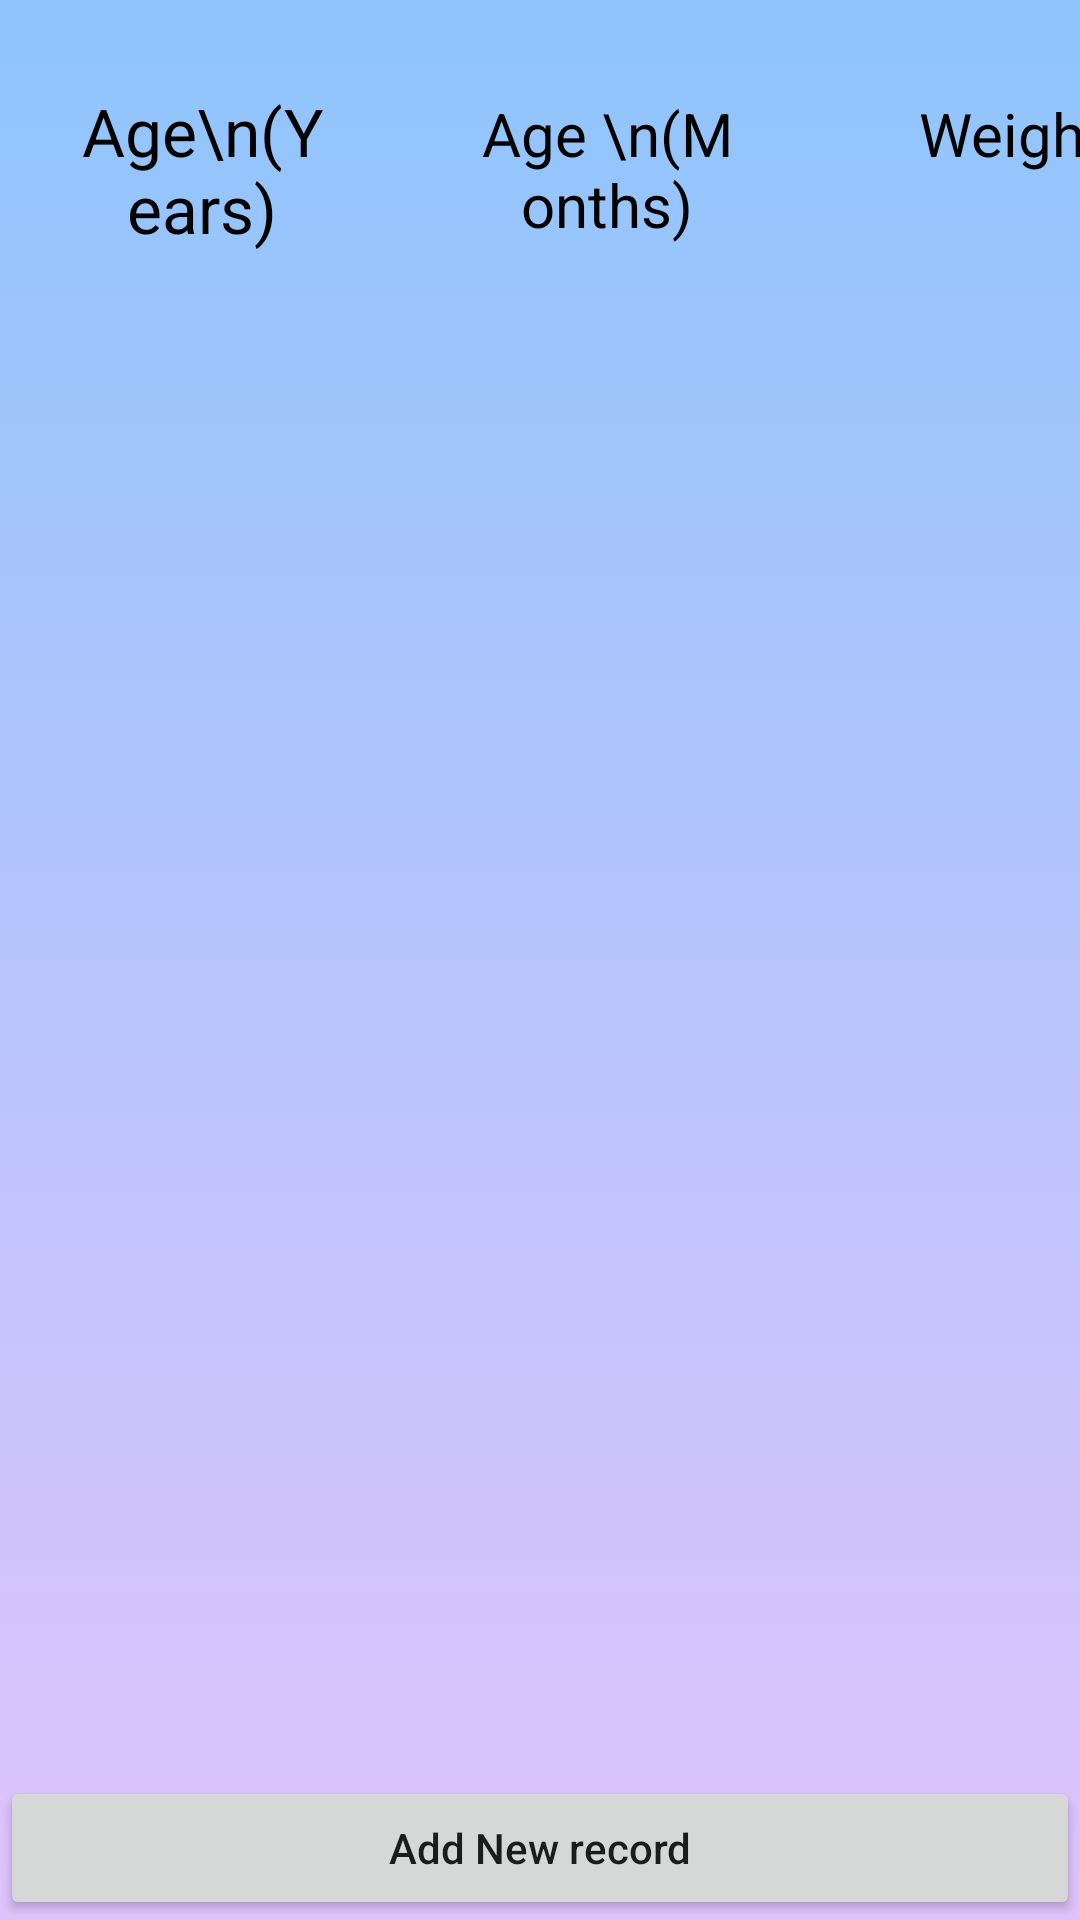

This screen was rendered from an Android layout file. Write that file and the resources it references.
<!-- AndroidManifest.xml: application theme Theme.BabyCare -->
<!-- res/layout/activity_weight_view.xml -->
<?xml version="1.0" encoding="utf-8"?>
<androidx.constraintlayout.widget.ConstraintLayout xmlns:android="http://schemas.android.com/apk/res/android"
    xmlns:app="http://schemas.android.com/apk/res-auto"
    xmlns:tools="http://schemas.android.com/tools"
    android:layout_width="match_parent"
    android:layout_height="match_parent"
    tools:context=".Weight_View"
    android:background="@drawable/gradient_background"
    >

    <LinearLayout
        android:id="@+id/linearLayout"
        android:layout_width="match_parent"
        android:layout_height="wrap_content"
        app:layout_constraintBottom_toTopOf="@+id/addNewUserButton"
        app:layout_constraintEnd_toEndOf="parent"
        app:layout_constraintHorizontal_bias="1.0"
        app:layout_constraintStart_toStartOf="parent"
        app:layout_constraintTop_toTopOf="parent"
        app:layout_constraintVertical_bias="0.008">

        <TextView
            android:id="@+id/tvAgeY"
            android:layout_width="85dp"
            android:layout_height="wrap_content"
            android:layout_margin="25dp"
            android:text="Age\n(Years)"
            android:textAlignment="center"
            android:textColor="#000000"
            android:textSize="22sp" />

        <TextView
            android:id="@+id/tvAgeM"
            android:layout_width="85dp"
            android:layout_height="wrap_content"
            android:layout_margin="25dp"
            android:text="Age \n(Months)"
            android:textAlignment="center"
            android:textColor="#000000"
            android:textSize="20sp" />

        <TextView
            android:id="@+id/tvWeight"
            android:layout_width="85dp"
            android:layout_height="wrap_content"
            android:layout_margin="25dp"
            android:text="Weight"
            android:textAlignment="center"
            android:textColor="#000000"
            android:textSize="20sp" />
    </LinearLayout>

    <ScrollView
        android:id="@+id/scr"
        android:layout_width="407dp"
        android:layout_height="567dp"
        app:layout_constraintBottom_toTopOf="@+id/addNewUserButton"
        app:layout_constraintStart_toStartOf="parent"

        app:layout_constraintTop_toBottomOf="@+id/linearLayout"
        app:layout_constraintVertical_bias="0.0">

        <androidx.recyclerview.widget.RecyclerView

            android:id="@+id/recyclerView"
            android:layout_width="match_parent"
            android:layout_height="wrap_content"
            app:layout_constraintBottom_toTopOf="@+id/addNewUserButton"
            app:layout_constraintStart_toStartOf="parent"

            app:layout_constraintTop_toBottomOf="@+id/linearLayout"
            app:layout_constraintVertical_bias="0.0" />
    </ScrollView>
    <Button
        android:id="@+id/addNewUserButton"
        android:layout_width="match_parent"
        android:layout_height="wrap_content"
        android:text="Add New record"
        android:textAllCaps="false"
        app:layout_constraintBottom_toBottomOf="parent"
        app:layout_constraintEnd_toEndOf="parent"
        app:layout_constraintHorizontal_bias="0.0"
        app:layout_constraintStart_toStartOf="parent"
        app:layout_constraintTop_toBottomOf="@+id/scr"
        app:layout_constraintTop_toTopOf="parent"
        app:layout_constraintVertical_bias="1.0" />

</androidx.constraintlayout.widget.ConstraintLayout>
<!-- resources referenced by this layout -->
<resources>
  <!-- drawable gradient_background (drawable) -->
  <?xml version="1.0" encoding="utf-8"?>
  <selector xmlns:android="http://schemas.android.com/apk/res/android">
  
      <item>
          <shape>
              <gradient android:angle="90"
                  android:startColor = "#e0c3fc"
                  android:endColor="#8ec5fc"
                  android:type="linear"/>
          </shape>
      </item>
  
  </selector>
  <style name="Theme.BabyCare" parent="Theme.MaterialComponents.DayNight.DarkActionBar">
          
          <item name="colorPrimary">@color/purple_500</item>
          <item name="colorPrimaryVariant">@color/purple_700</item>
          <item name="colorOnPrimary">@color/white</item>
          
          <item name="colorSecondary">@color/teal_200</item>
          <item name="colorSecondaryVariant">@color/teal_700</item>
          <item name="colorOnSecondary">@color/black</item>
          
          <item name="android:statusBarColor" tools:targetApi="l">?attr/colorPrimaryVariant</item>
          
      </style>
  <color name="purple_500">#9960E9</color>
  <color name="purple_700">#182D9E</color>
  <color name="white">#FFFFFFFF</color>
  <color name="teal_200">#FF03DAC5</color>
  <color name="teal_700">#FF018786</color>
  <color name="black">#FF000000</color>
</resources>
